Photos from the image-classification dataset "100_whole_foods" in the GitHub repository PaingLinHtike/Nutrify. Its 100 classes are: almonds, apple, apricot fruit, asparagus, avocado, bacon, bagel, banana, beef meat, beetroot, bell pepper, black beans, blackberries, blueberries, bread, broccoli, brown rice, butter, cabbage, cantaloupe melon, carrots, cashews, cauliflower, celery, cheddar cheese, cherries, chia seeds, chicken breast, chicken thigh, chicken wings, chickpeas, coconut, cod fish, corn, crab, cucumber, dates fruit, duck breast, egg, eggplant, figs fruit, garlic, grapefruit, grapes, green beans, ham, honey, kidney beans, kiwi fruit, lamb chop, lentils, lettuce, lobster, mango fruit, milk, mozzarella cheese, mushrooms, noodles, oats, onion, orange fruit, papaya fruit, pasta, peach fruit, peanut butter, peanuts, pear fruit, peas, pineapple, pistachios, plum fruit, pomegranate, popcorn, pork chop, potato, pumpkin, pumpkin seeds, radish, raspberries, rice, salmon fish, sardines, sesame seeds, shrimp, soybeans, spinach, squid, strawberries, sunflower seeds, sweet potato, tilapia fish, tofu, tomato, tuna fish, turkey breast, turnip, walnuts, watermelon, yogurt, zucchini.

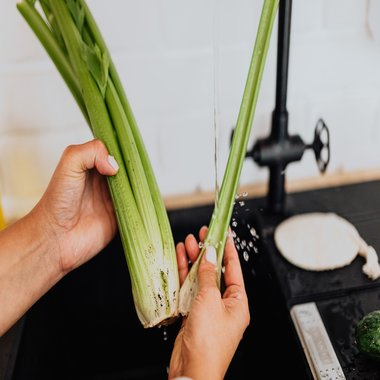
Label: celery

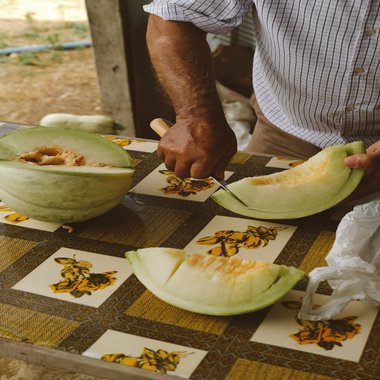
Label: cantaloupe melon

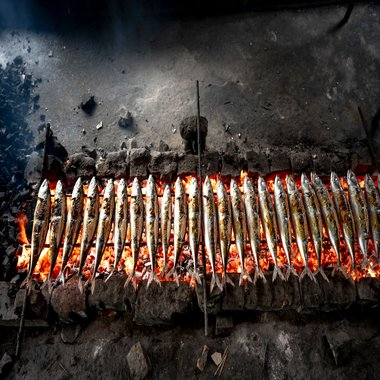
Label: sardines

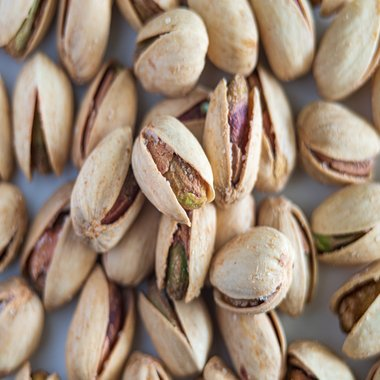
Label: pistachios

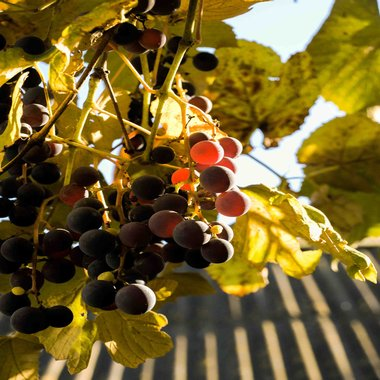
Label: grapes

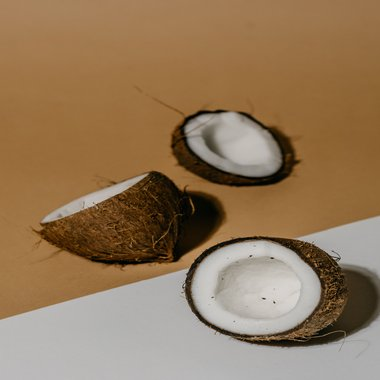
Label: coconut
